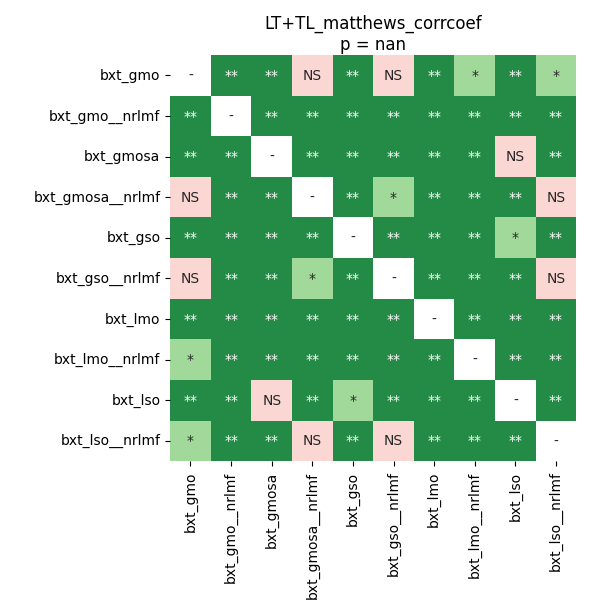

Values plotted in this chart, from the file beside it:
	bxt_gmo	bxt_gmo__nrlmf	bxt_gmosa	bxt_gmosa__nrlmf	bxt_gso	bxt_gso__nrlmf	bxt_lmo	bxt_lmo__nrlmf	bxt_lso	bxt_lso__nrlmf
bxt_gmo	1.0	0.009766	0.009766	0.4948	0.009766	0.6406	0.009766	0.0185	0.009766	0.02704
bxt_gmo__nrlmf	0.009766	1.0	0.009766	0.009766	0.009766	0.009766	0.009766	0.009766	0.009766	0.009766
bxt_gmosa	0.009766	0.009766	1.0	0.009766	0.009766	0.009766	0.009766	0.009766	0.2044	0.009766
bxt_gmosa__nrlmf	0.4948	0.009766	0.009766	1.0	0.009766	0.02799	0.009766	0.009766	0.009766	0.1172
bxt_gso	0.009766	0.009766	0.009766	0.009766	1.0	0.009766	0.009766	0.009766	0.0185	0.009766
bxt_gso__nrlmf	0.6406	0.009766	0.009766	0.02799	0.009766	1.0	0.009766	0.009766	0.009766	0.1172
bxt_lmo	0.009766	0.009766	0.009766	0.009766	0.009766	0.009766	1.0	0.009766	0.009766	0.009766
bxt_lmo__nrlmf	0.0185	0.009766	0.009766	0.009766	0.009766	0.009766	0.009766	1.0	0.009766	0.009766
bxt_lso	0.009766	0.009766	0.2044	0.009766	0.0185	0.009766	0.009766	0.009766	1.0	0.009766
bxt_lso__nrlmf	0.02704	0.009766	0.009766	0.1172	0.009766	0.1172	0.009766	0.009766	0.009766	1.0
